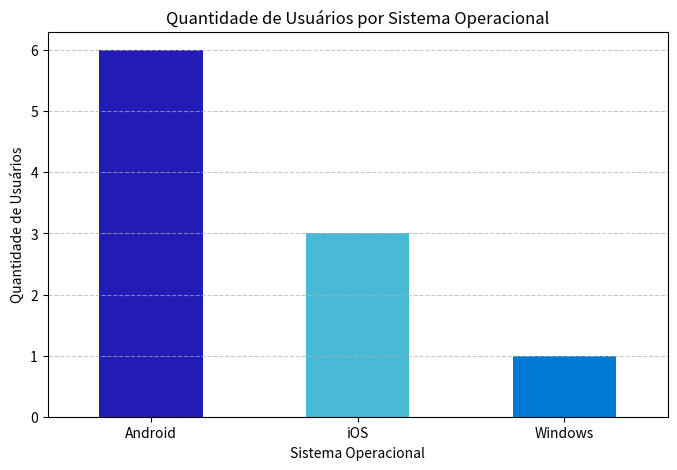

This figure's Python source:
import pandas as pd
import matplotlib.pyplot as plt 

dados = {
    "usuario": [1,2,3,4,5,6,7,8,9,10],
    "idade": [18,22,25,31,28,35,42,24,29,33],
    "requisicoes": [10,15,8,20,12,25,18,9,14,21],
    "tempo_ms": [120,130,115,140,125,150,135,110,128,145],
    "erros": [0,1,0,2,0,3,1,0,1,2],
    "sistema": [
        "Android", "iOS", "Android", "Android", "iOS",
        "Android", "Windows", "Android", "iOS", "Android"
    ]
}

df = pd.DataFrame(dados)

###    QUESTÃO 4 - INSPEÇÃO DOS DADOS
print(df.head(5)) # Mostra as 5 primeiras linhas
print(df.shape) # Retorna as quantidades de linhas e colunas
print(df.info()) # Exibe as informações do DataFrame
print(df.describe()) # Exibe o resumo estatístico.

###    QUESTÃO 5 - FREQUENCIA
# a) Quantidade de usuários por sistema operacional (Frequência Absoluta)
qtd_usuarios = df['sistema'].value_counts()

# b) Percentual de usuários por sistema operacional (Frequência Relativa %)
percentual_usuarios = df['sistema'].value_counts(normalize=True) * 100

resultado = pd.DataFrame({
    '\nQuantidade Usuário': qtd_usuarios,
    'Percentual de Usuário (%)': percentual_usuarios
})

print(resultado)

###    QUESTÃO 6 - VISUALIZAÇÃO
# Criando o gráfico de barras
plt.figure(figsize=(8, 5))
qtd_usuarios.plot(kind='bar', color=["#231BB5", "#49BAD6", '#0078D4'])

plt.title('Quantidade de Usuários por Sistema Operacional')
plt.xlabel('Sistema Operacional')
plt.ylabel('Quantidade de Usuários')
plt.xticks(rotation=0)
plt.grid(axis='y', linestyle='--', alpha=0.7)
plt.show()
# Qual SO possui maior frequência na amostra? Android

###    QUESTÃO 7 - ANÁLISE
# Usando tempo_ms
media_tempo = df['tempo_ms'].mean()
mediana_tempo = df['tempo_ms'].median()
moda_tempo = df['tempo_ms'].mode()  
minimo_tempo = df['tempo_ms'].min()
maximo_tempo = df['tempo_ms'].max()
amplitude_tempo = maximo_tempo - minimo_tempo

print("\n--- ESTATÍSTICAS DE TEMPO (ms) ---")
print(f"Média: {media_tempo} ms")
print(f"Mediana: {mediana_tempo} ms")
print(f"Moda: {moda_tempo.values}")
print(f"Mínimo: {minimo_tempo} ms")
print(f"Máximo: {maximo_tempo} ms")
print(f"Amplitude: {amplitude_tempo} ms")

# Média e mediana são próximas? o que isso pode indicar sobre os dados? São próximos, o que indica que os 
# números dentro de tempo_ms estão próximos, sem valores extremos.
